Run: headless pygame with SDL's dummy video driver; simulated clock (each Clock.tick advances the game by its frame time, no real sleeping); random seed 0; keys injected as events and as key.get_pressed() state; no mouse input.
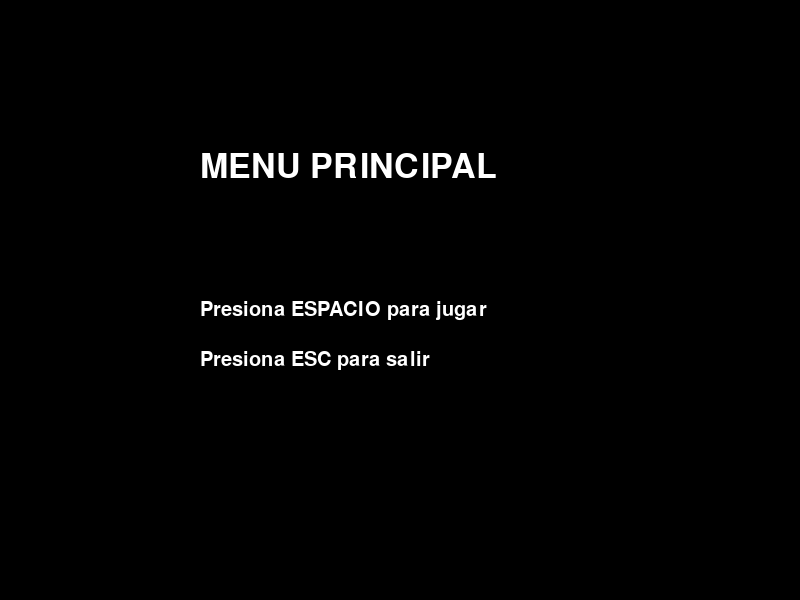
Frame 1 of 4 · flips 1–60 · no input
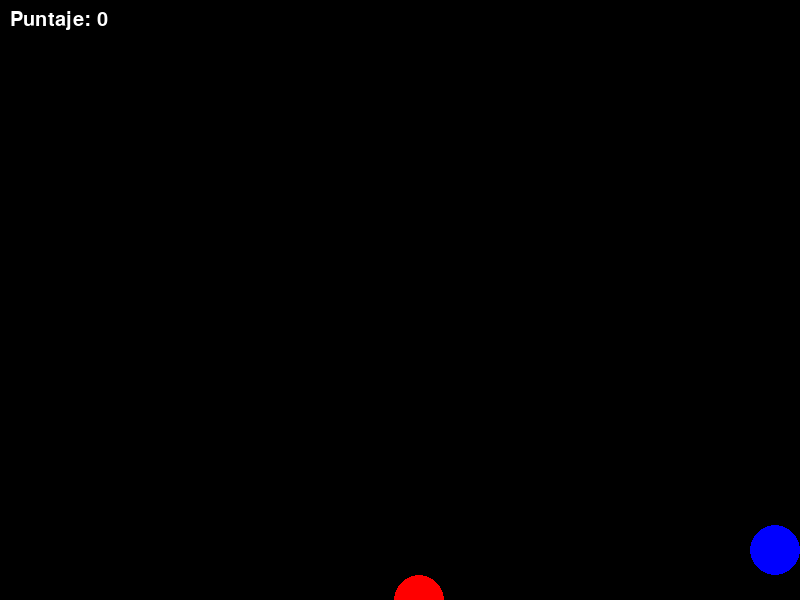
Frame 2 of 4 · flips 61–180 · tapped SPACE, RETURN · held RIGHT (→), D
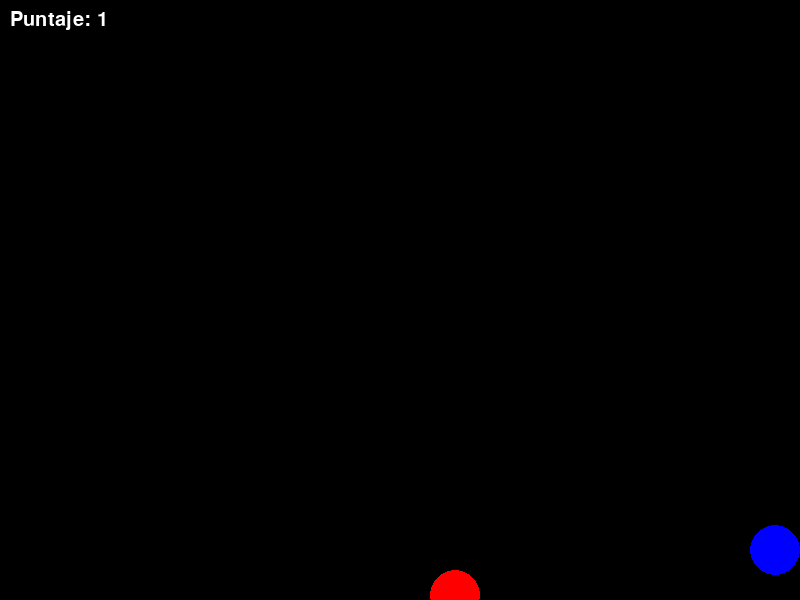
Frame 3 of 4 · flips 181–300 · held DOWN (↓), S
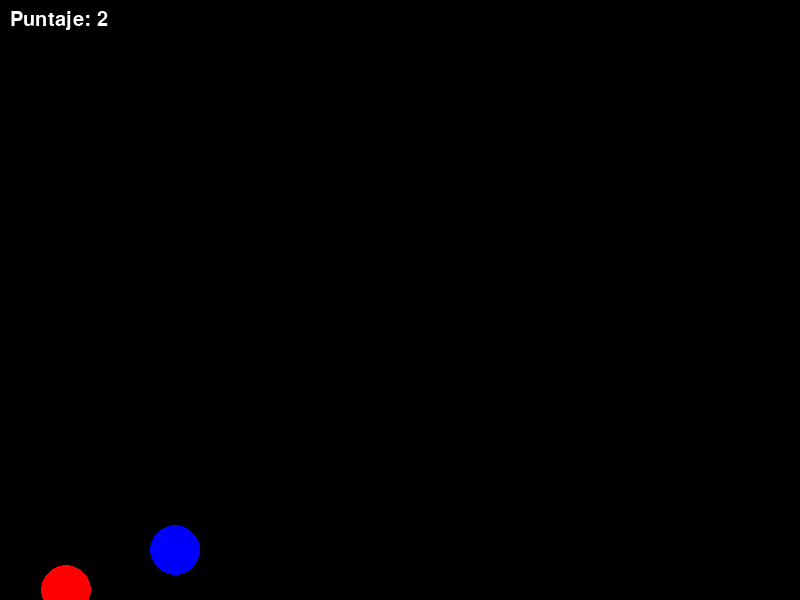
Frame 4 of 4 · flips 301–420 · held LEFT (←), A, UP (↑), W

The pygame program that drew these frames:

import pygame
import random
import sys

# Inicialización de PyGame
pygame.init()

# Configuración de la ventana
WIDTH, HEIGHT = 800, 600
screen = pygame.display.set_mode((WIDTH, HEIGHT))
pygame.display.set_caption("Juego de Supervivencia")
clock = pygame.time.Clock()

# Colores
WHITE = (255, 255, 255)
BLACK = (0, 0, 0)
RED = (255, 0, 0)
BLUE = (0, 0, 255)

# Clases y funciones
def draw_text(screen, text, size, color, x, y):
    font = pygame.font.Font(None, size)
    text_surface = font.render(text, True, color)
    screen.blit(text_surface, (x, y))

def main_menu():
    while True:
        screen.fill(BLACK)
        draw_text(screen, "MENU PRINCIPAL", 50, WHITE, WIDTH // 4, HEIGHT // 4)
        draw_text(screen, "Presiona ESPACIO para jugar", 30, WHITE, WIDTH // 4, HEIGHT // 2)
        draw_text(screen, "Presiona ESC para salir", 30, WHITE, WIDTH // 4, HEIGHT // 2 + 50)

        for event in pygame.event.get():
            if event.type == pygame.QUIT:
                pygame.quit()
                sys.exit()
            if event.type == pygame.KEYDOWN:
                if event.key == pygame.K_SPACE:
                    return
                if event.key == pygame.K_ESCAPE:
                    pygame.quit()
                    sys.exit()

        pygame.display.flip()

def game():
    # Jugador
    player_radius = 25
    player_x = WIDTH // 2
    player_y = HEIGHT - 2 * player_radius
    player_speed = 5

    # Enemigos
    enemy_radius = 25
    enemy_x = random.randint(enemy_radius, WIDTH - enemy_radius)
    enemy_y = 0
    enemy_speed = 5

    running = True
    score = 0

    while running:
        screen.fill(BLACK)

        # Eventos
        for event in pygame.event.get():
            if event.type == pygame.QUIT:
                pygame.quit()
                sys.exit()

        # Movimiento del jugador
        keys = pygame.key.get_pressed()
        if keys[pygame.K_LEFT] and player_x - player_radius > 0:
            player_x -= player_speed
        if keys[pygame.K_RIGHT] and player_x + player_radius < WIDTH:
            player_x += player_speed

        # Movimiento del enemigo
        enemy_y += enemy_speed
        if enemy_y > HEIGHT:
            enemy_x = random.randint(enemy_radius, WIDTH - enemy_radius)
            enemy_y = 0
            score += 1

        # Colisión
        distance = ((player_x - enemy_x) ** 2 + (player_y - enemy_y) ** 2) ** 0.5
        if distance < player_radius + enemy_radius:
            running = False

        # Dibujar en pantalla
        pygame.draw.circle(screen, BLUE, (player_x, player_y), player_radius)
        pygame.draw.circle(screen, RED, (enemy_x, enemy_y), enemy_radius)
        draw_text(screen, f"Puntaje: {score}", 30, WHITE, 10, 10)

        pygame.display.flip()
        clock.tick(30)

    game_over(score)

def game_over(score):
    while True:
        screen.fill(BLACK)
        draw_text(screen, "GAME OVER", 50, WHITE, WIDTH // 4, HEIGHT // 4)
        draw_text(screen, f"Puntaje final: {score}", 30, WHITE, WIDTH // 4, HEIGHT // 2)
        draw_text(screen, "Presiona ESPACIO para reiniciar", 30, WHITE, WIDTH // 4, HEIGHT // 2 + 50)
        draw_text(screen, "Presiona ESC para salir", 30, WHITE, WIDTH // 4, HEIGHT // 2 + 100)

        for event in pygame.event.get():
            if event.type == pygame.QUIT:
                pygame.quit()
                sys.exit()
            if event.type == pygame.KEYDOWN:
                if event.key == pygame.K_SPACE:
                    return
                if event.key == pygame.K_ESCAPE:
                    pygame.quit()
                    sys.exit()

        pygame.display.flip()

# Inicio del juego
main_menu()
while True:
    game()
